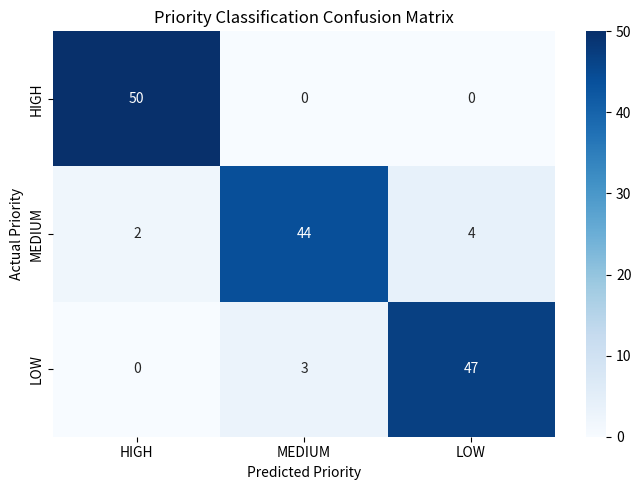

Generate this figure with matplotlib:
# -*- coding: utf-8 -*-
"""
Created on Thu Sep 24 19:00:12 2026

@author: nupur
"""

import matplotlib.pyplot as plt
import seaborn as sns
import numpy as np

cm = np.array([
    [50, 0, 0],
    [2, 44, 4],
    [0, 3, 47]
])

labels = ["HIGH", "MEDIUM", "LOW"]

plt.figure(figsize=(7, 5))

sns.heatmap(
    cm,
    annot=True,
    fmt="d",
    cmap="Blues",
    xticklabels=labels,
    yticklabels=labels
)

plt.title("Priority Classification Confusion Matrix")
plt.xlabel("Predicted Priority")
plt.ylabel("Actual Priority")

plt.tight_layout()

plt.savefig(
    r"E:\IRIS\results\priority_confusion_matrix_nb.png",
    dpi=300
)

plt.show()
